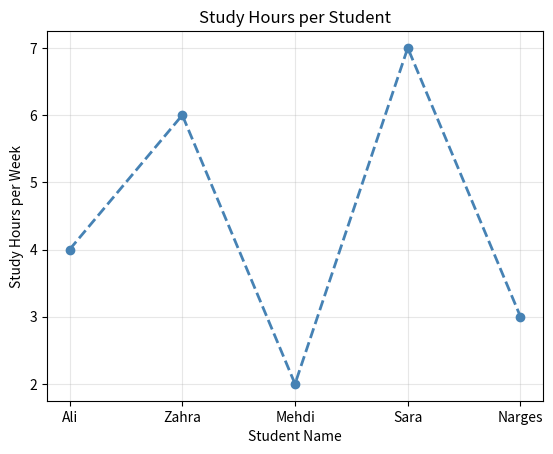
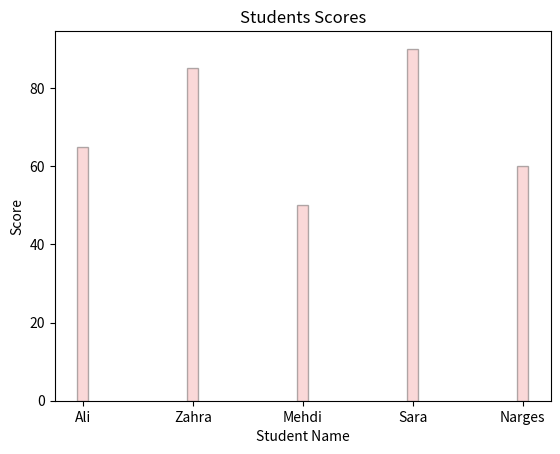
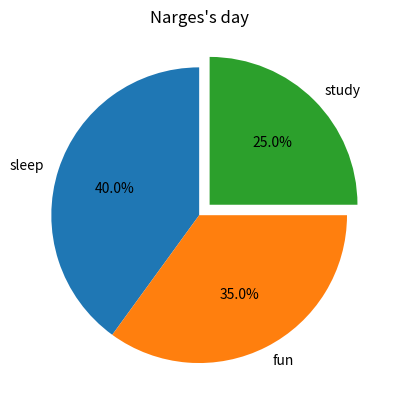
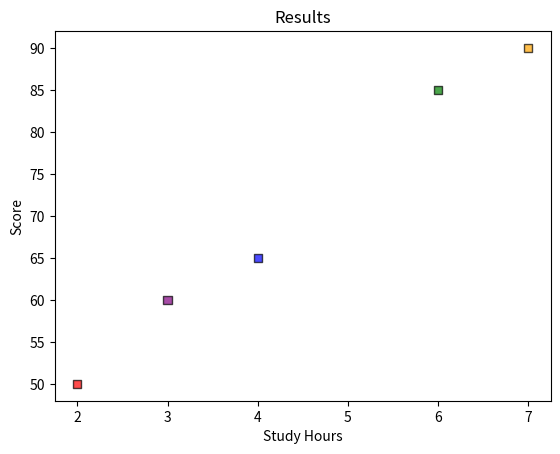

Write Python code to recreate these figures, in order.
import pandas as pd
import matplotlib.pyplot as plt

data = {
    "Name": ["Ali", "Zahra", "Mehdi", "Sara", "Narges"],
    "Study Hours": [4, 6, 2, 7, 3],
    "Score": [65, 85, 50, 90, 60],
    "Daily Study (%)": [30, 40, 20, 50, 25],
    "Fun (%)": [25, 20, 30, 15, 35],
    "Sleep (%)": [45, 40, 50, 35, 40],
}

df = pd.DataFrame(data)
print(df)

# نمودار خطی

plt.plot(
    df["Name"],
    df["Study Hours"],
    marker="o",
    color="steelblue",
    linestyle="dashed",
    linewidth=2,
)
plt.title("Study Hours per Student")
plt.xlabel("Student Name")
plt.ylabel("Study Hours per Week")
plt.grid(True, alpha=0.3)
plt.show()


# نمودار ستونی

plt.bar(
    df["Name"], df["Score"], color="lightcoral", edgecolor="black", width=0.1, alpha=0.3
)
plt.title("Students Scores")
plt.xlabel("Student Name")
plt.ylabel("Score")
plt.show()


# نمودار دایره ای

narges_data = df[df["Name"] == "Narges"]
study_pct = narges_data["Daily Study (%)"].values[0]
fun_pct = narges_data["Fun (%)"].values[0]
sleep_pct = narges_data["Sleep (%)"].values[0]

labels = ["sleep", "fun", "study"]
sizes = [sleep_pct, fun_pct, study_pct]
explode = [0, 0, 0.1]

plt.pie(
    sizes,
    labels=labels,
    autopct="%1.1f%%",
    explode=explode,
    startangle=90,
)
plt.title("Narges's day")
plt.show()

# نمودار پراکندگی
colors = ["blue", "green", "red", "orange", "purple"]

plt.scatter(
    df["Study Hours"],
    df["Score"],
    alpha=0.7,
    marker="s",
    c=colors,
    edgecolors="black",
)
plt.title("Results")
plt.xlabel("Study Hours")
plt.ylabel("Score")
plt.show()
